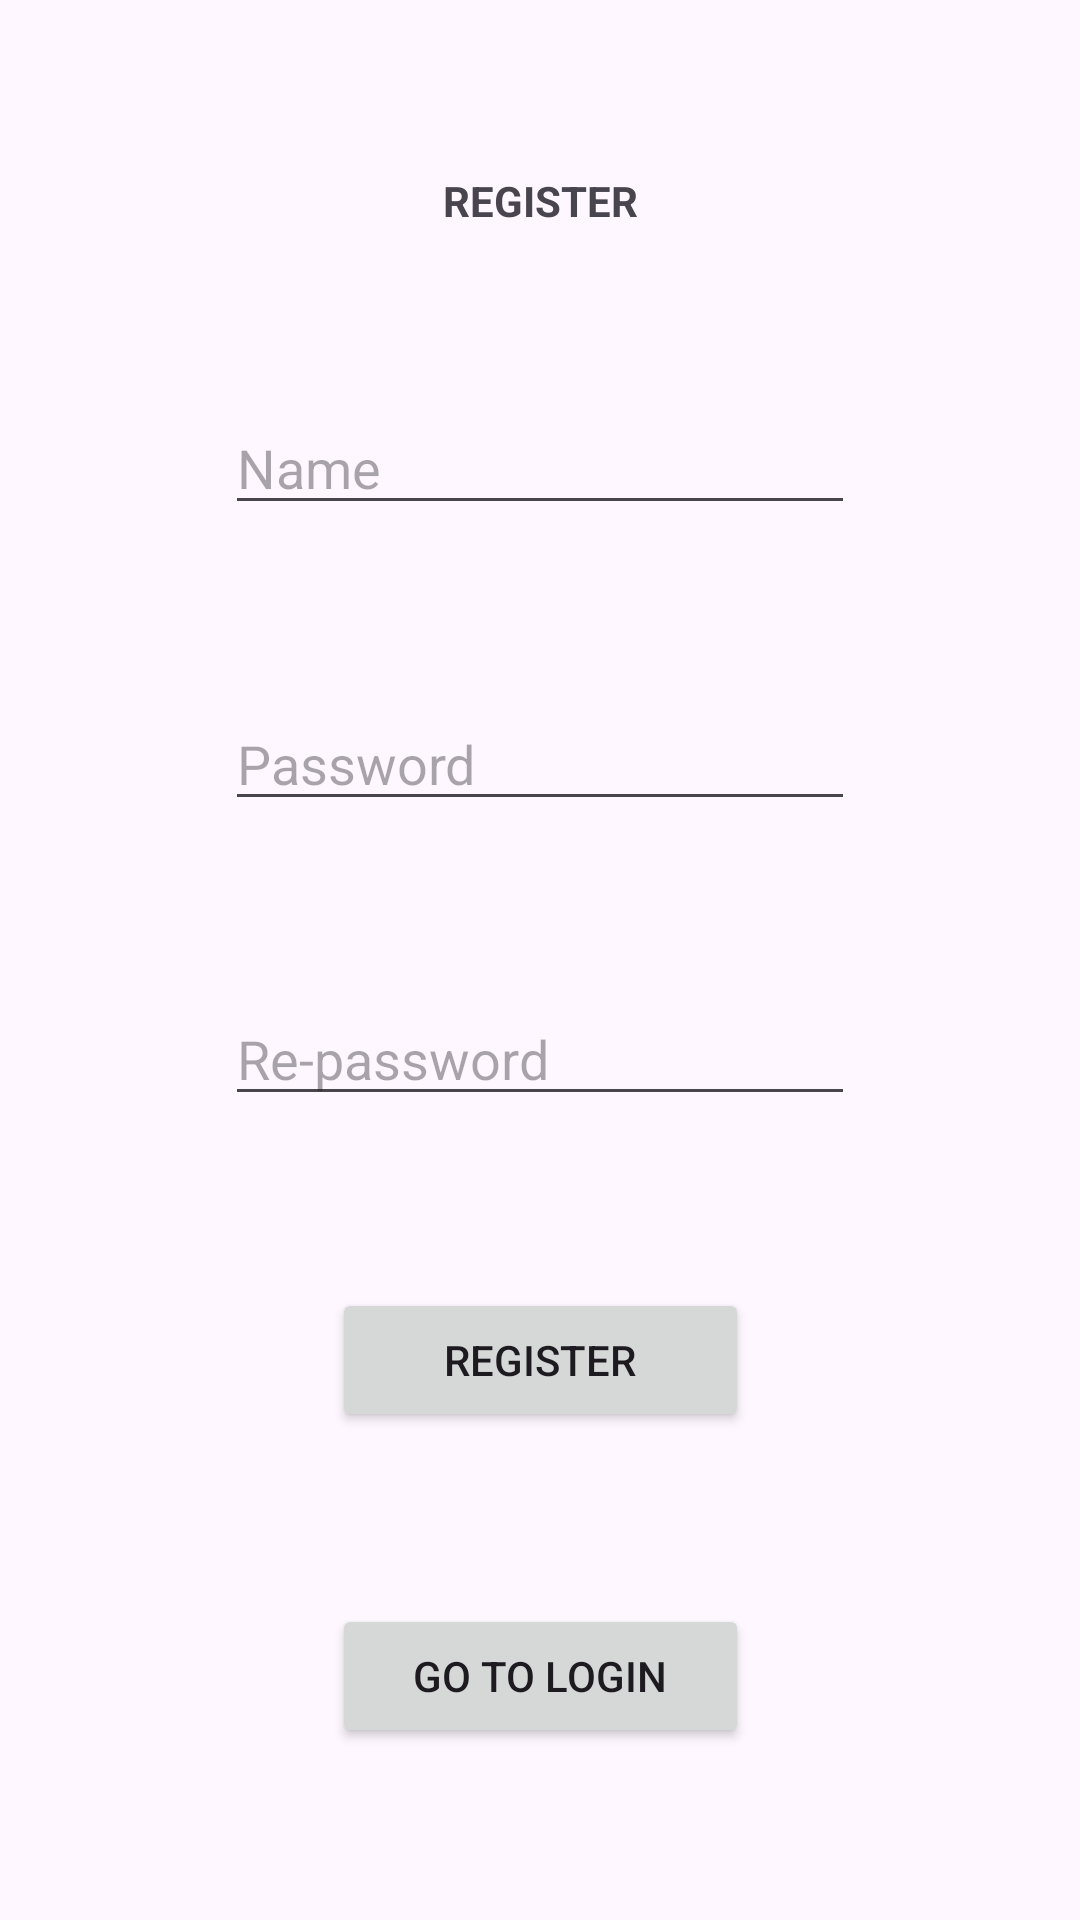

The Android layout XML behind this screen, and the referenced resources:
<!-- AndroidManifest.xml: application theme Theme.MobilUygulamaGeliştirmefinalproje -->
<!-- res/layout/activity_register.xml -->
<?xml version="1.0" encoding="utf-8"?>
<androidx.constraintlayout.widget.ConstraintLayout xmlns:android="http://schemas.android.com/apk/res/android"
    xmlns:app="http://schemas.android.com/apk/res-auto"
    xmlns:tools="http://schemas.android.com/tools"
    android:layout_width="match_parent"
    android:layout_height="match_parent"
    tools:context=".Register">

    <Button
        android:id="@+id/button"
        android:layout_width="139dp"
        android:layout_height="wrap_content"
        android:text="Go to Login"
        app:layout_constraintBottom_toBottomOf="parent"
        app:layout_constraintEnd_toEndOf="parent"
        app:layout_constraintHorizontal_bias="0.5"
        app:layout_constraintStart_toStartOf="parent"
        app:layout_constraintTop_toBottomOf="@+id/button2"
        app:layout_constraintVertical_bias="0.5" />

    <TextView
        android:id="@+id/textView"
        android:layout_width="184dp"
        android:layout_height="wrap_content"
        android:text="REGISTER"
        android:textAlignment="center"
        android:textStyle="bold"
        app:layout_constraintBottom_toTopOf="@+id/editTextText3"
        app:layout_constraintEnd_toEndOf="parent"
        app:layout_constraintHorizontal_bias="0.5"
        app:layout_constraintStart_toStartOf="parent"
        app:layout_constraintTop_toTopOf="parent"
        app:layout_constraintVertical_bias="0.5" />

    <EditText
        android:id="@+id/editTextText"
        android:layout_width="wrap_content"
        android:layout_height="wrap_content"
        android:ems="10"
        android:hint="Re-password"
        android:inputType="text"
        app:layout_constraintBottom_toTopOf="@+id/button2"
        app:layout_constraintEnd_toEndOf="parent"
        app:layout_constraintHorizontal_bias="0.5"
        app:layout_constraintStart_toStartOf="parent"
        app:layout_constraintTop_toBottomOf="@+id/editTextText2"
        app:layout_constraintVertical_bias="0.5" />

    <EditText
        android:id="@+id/editTextText2"
        android:layout_width="wrap_content"
        android:layout_height="wrap_content"
        android:ems="10"
        android:hint="Password"
        android:inputType="text"
        app:layout_constraintBottom_toTopOf="@+id/editTextText"
        app:layout_constraintEnd_toEndOf="parent"
        app:layout_constraintHorizontal_bias="0.5"
        app:layout_constraintStart_toStartOf="parent"
        app:layout_constraintTop_toBottomOf="@+id/editTextText3"
        app:layout_constraintVertical_bias="0.5" />

    <EditText
        android:id="@+id/editTextText3"
        android:layout_width="wrap_content"
        android:layout_height="wrap_content"
        android:ems="10"
        android:hint="Name"
        android:inputType="text"
        app:layout_constraintBottom_toTopOf="@+id/editTextText2"
        app:layout_constraintEnd_toEndOf="parent"
        app:layout_constraintHorizontal_bias="0.5"
        app:layout_constraintStart_toStartOf="parent"
        app:layout_constraintTop_toBottomOf="@+id/textView"
        app:layout_constraintVertical_bias="0.5" />

    <Button
        android:id="@+id/button2"
        android:layout_width="139dp"
        android:layout_height="wrap_content"
        android:text="Register"
        app:layout_constraintBottom_toTopOf="@+id/button"
        app:layout_constraintEnd_toEndOf="parent"
        app:layout_constraintHorizontal_bias="0.5"
        app:layout_constraintStart_toStartOf="parent"
        app:layout_constraintTop_toBottomOf="@+id/editTextText"
        app:layout_constraintVertical_bias="0.5" />
</androidx.constraintlayout.widget.ConstraintLayout>
<!-- resources referenced by this layout -->
<resources>
  <style name="Theme.MobilUygulamaGeliştirmefinalproje" parent="Base.Theme.MobilUygulamaGeliştirmefinalproje" />
  <style name="Base.Theme.MobilUygulamaGeliştirmefinalproje" parent="Theme.Material3.DayNight.NoActionBar">
          
          
      </style>
</resources>
